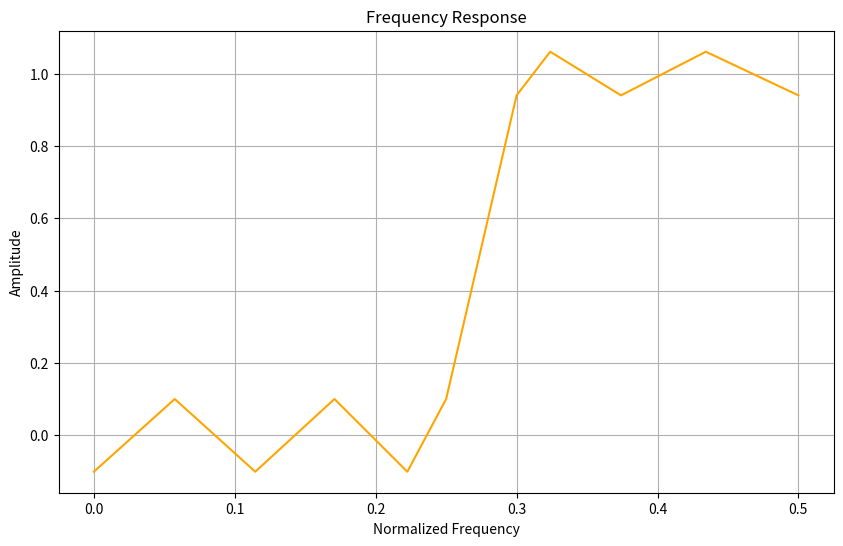
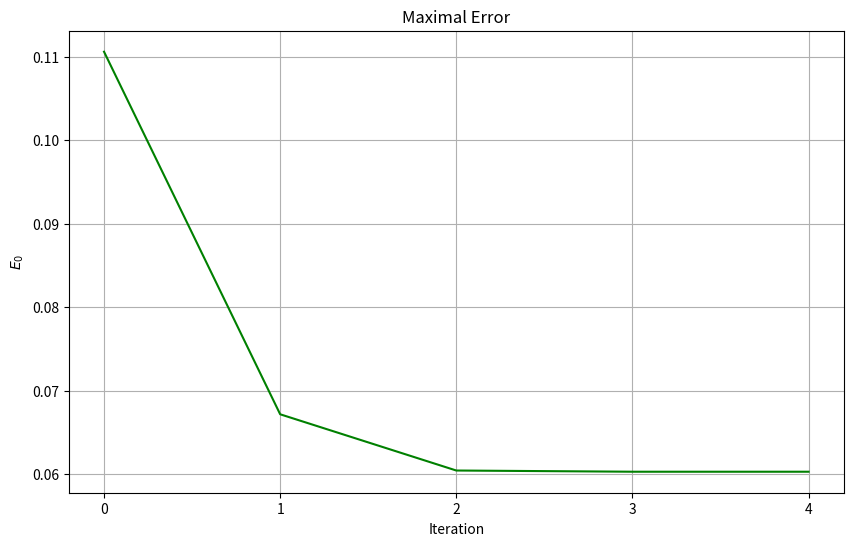
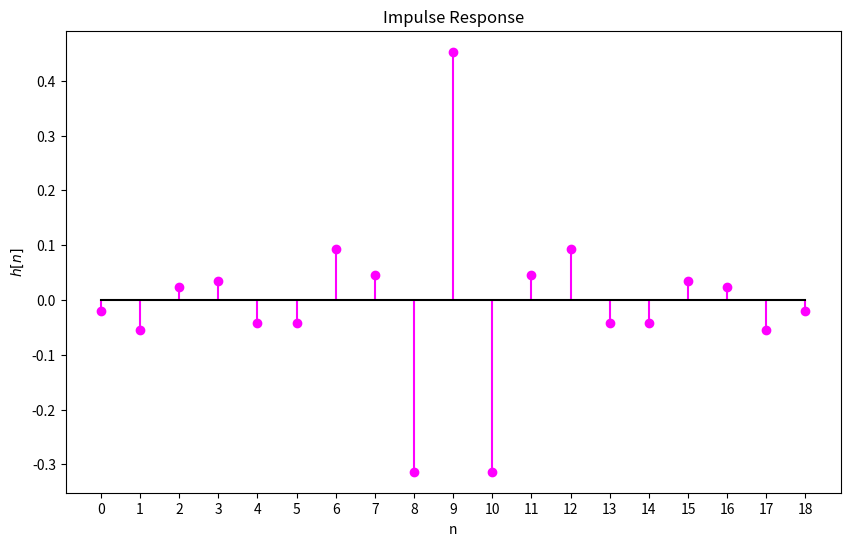

These charts were generated, in order, by the following Python code:
import numpy as np
import matplotlib.pyplot as plt
import random

N = 19
k = (N - 1) // 2

fs = 8000.0
fstop = 2200.0
bw = 200.0

delta = 0.0001

d = 0.00001
r = 5
D = 50001

def initial_F():
    interval1 = (0, (fstop - bw) / fs)
    interval2 = ((fstop + bw) / fs, 0.5)

    n1 = random.randint(1, k + 1)
    n2 = k + 2 - n1

    iniF1 = [round(random.uniform(interval1[0], interval1[1]), r) for _ in range(n1)]
    iniF2 = [round(random.uniform(interval2[0], interval2[1]), r) for _ in range(n2)]

    iniF = iniF1 + iniF2
    iniF.sort(key=lambda x: x)

    return iniF

def w(_F):
    if _F >= 0 and _F <= (fstop - bw) / fs:
        return 0.6
    if _F >= (fstop - bw) / fs and _F <= (fstop + bw) / fs:
        return 0
    return 1

def H_d(_F):
    if _F >= 0 and _F <= fstop / fs:
        return 0
    return 1

def calculate_s(_F):
    A = np.zeros((k + 2, k + 2))
    H = np.zeros(k + 2)

    for i in range(k + 2):
        for j in range(k + 1):
            A[i][j] = np.cos(2 * np.pi * _F[i] * j)

        A[i][k + 1] = (-1) ** i / w(_F[i])
        H[i] = H_d(_F[i])

    s = np.linalg.inv(A) @ H
    return s

def calculate_err(_s):
    err = np.zeros(D)

    for i in range(D):
        sum = 0
        for j in range(k + 1):
            sum += _s[j] * np.cos(2 * np.pi * i * d * j)
        err[i] = (sum - H_d(i * d)) * w(i * d)

    return err

def choose_F(_err):
    newF = []
    maxE = abs(_err[0])

    if (_err[0] > 0 and _err[0] > _err[1]) or (_err[0] < 0  and _err[0] < _err[1]):
            newF.append((0, abs(_err[0])))

    for i in range(1, D - 1):
        maxE = max(maxE, abs(_err[i]))
        if (_err[i] > _err[i - 1]  and _err[i] > _err[i + 1]) or (_err[i] < _err[i - 1]  and _err[i] < _err[i + 1]):
            newF.append((i, abs(_err[i])))

    if (_err[D - 1] > 0  and _err[D - 1] > _err[D - 2]) or (_err[D - 1] < 0  and _err[D - 1] < _err[D - 2]):
            newF.append((D - 1, abs(_err[D - 1])))

    newF.sort(key = lambda x: -x[1])
    newF = newF[:k + 2]
    newF.sort(key = lambda x: x[0])
    newF = [x[0] * d for x in newF]
    return newF, maxE

if "__main__" == __name__:
    s = np.zeros(k + 2)
    F = [0, 0.05, 0.1, 0.15, 0.2, 0.24, 0.31, 0.35, 0.4, 0.45, 0.5]
    # F = initial_F()
    E = []

    prevE = np.inf
    while True:
        s = calculate_s(F)
        err = calculate_err(s)
        F, curE = choose_F(err)
        E.append(curE)
        if prevE - curE >= 0 and prevE - curE <= delta:
            break
        prevE = curE

    RF = []
    for f in F:
        sum = 0
        for n in range(k + 1):
            sum += s[n] * np.cos(2 * np.pi * n * f)
        RF.append(sum)

    h = np.zeros(N)
    h[k] = s[0]
    for n in range(1, k + 1):
        h[k + n] = s[n] / 2
        h[k - n] = s[n] / 2

    plt.figure(figsize=(10, 6))
    plt.plot(F, RF, color='orange')
    plt.title("Frequency Response")
    plt.xlabel("Normalized Frequency")
    plt.ylabel("Amplitude")
    plt.grid(True)

    plt.figure(figsize=(10, 6))
    plt.plot(E, color='green')
    plt.title("Maximal Error")
    plt.xlabel("Iteration")
    plt.ylabel("$E_0$")
    plt.xticks(np.arange(len(E)))
    plt.grid(True)

    plt.figure(figsize=(10, 6))
    plt.stem(range(len(h)), h, linefmt='magenta', markerfmt='o', basefmt='black')
    plt.title("Impulse Response")
    plt.xlabel("n")
    plt.ylabel("$h[n]$")
    plt.xticks(np.arange(len(h)))

    plt.show()
